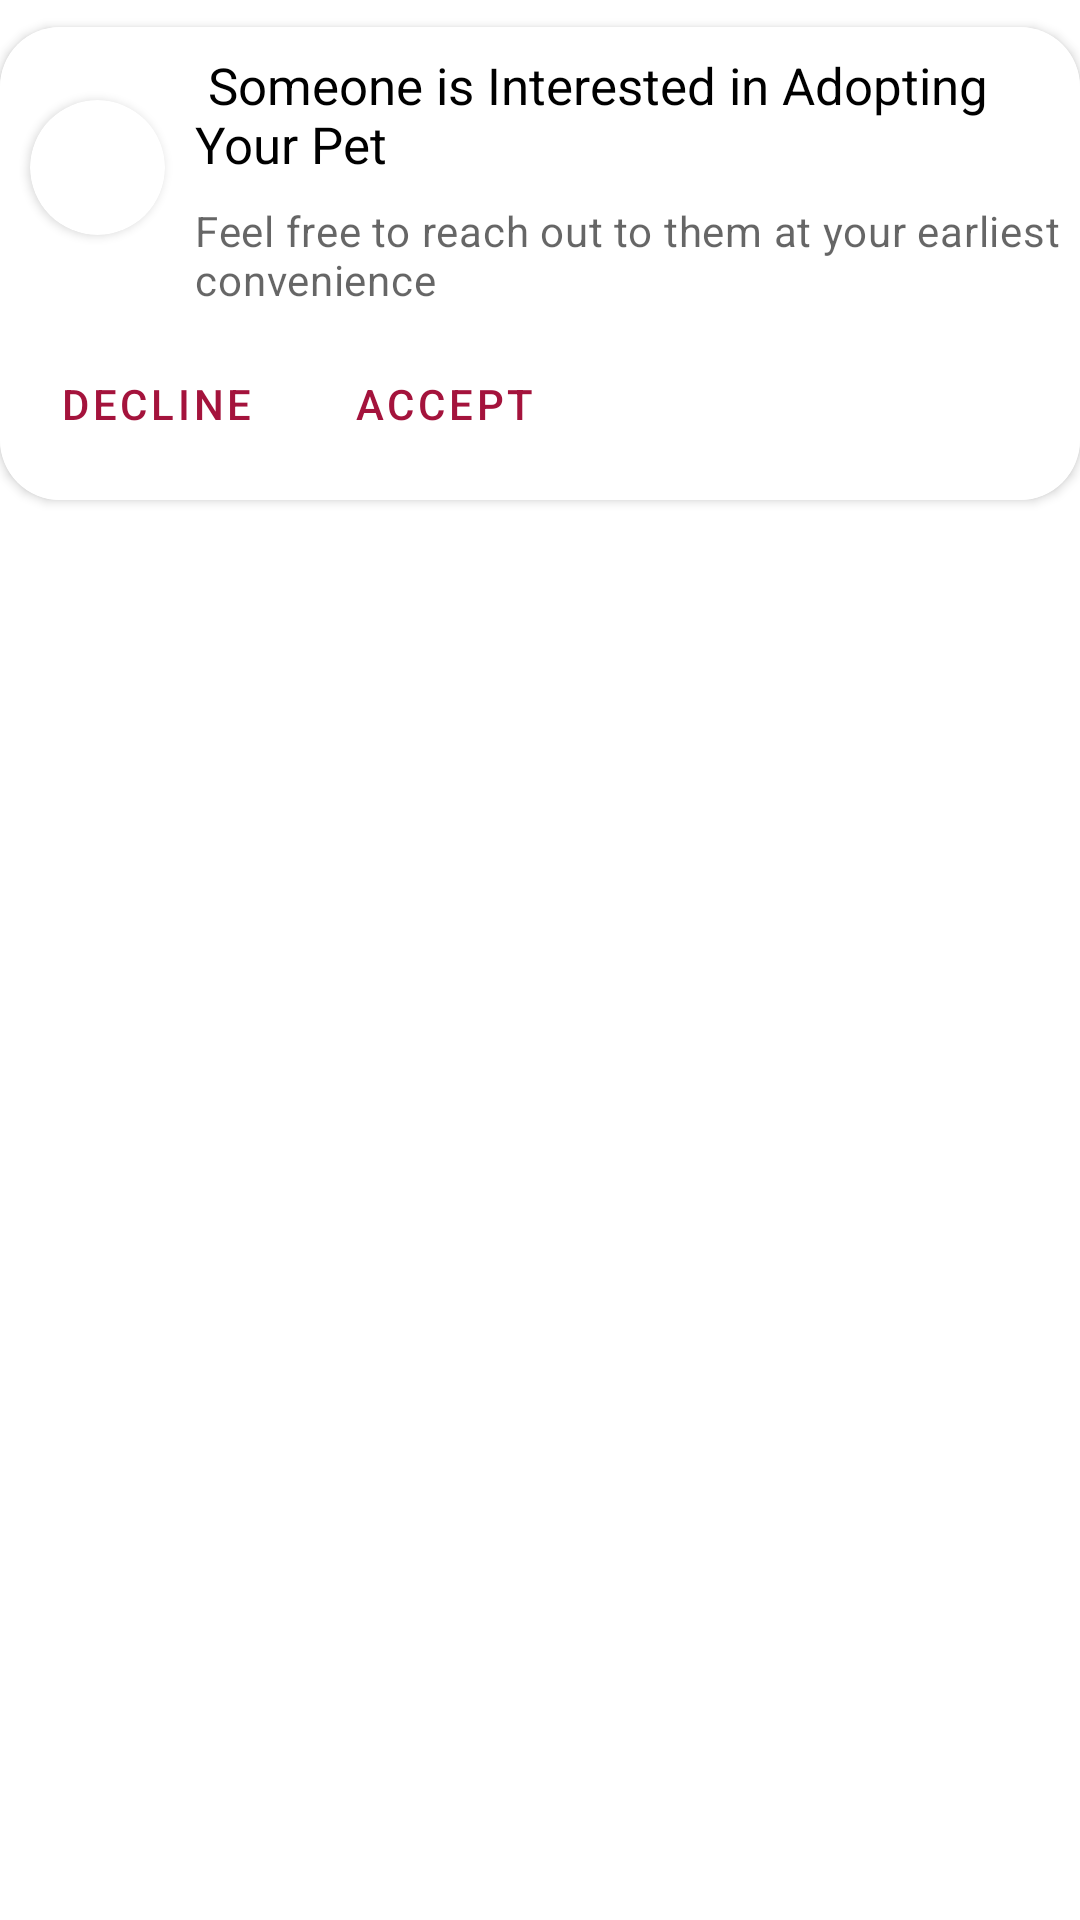

Produce the Android XML layout that renders to this screen, including the resource entries it uses.
<!-- AndroidManifest.xml: application theme Theme.Pet -->
<!-- res/layout/notify_item.xml -->
<?xml version="1.0" encoding="utf-8"?>
<LinearLayout xmlns:android="http://schemas.android.com/apk/res/android"
    xmlns:app="http://schemas.android.com/apk/res-auto"
    android:orientation="vertical"
    android:layout_width="match_parent"
    android:layout_height="wrap_content">

    <androidx.cardview.widget.CardView
        android:layout_width="match_parent"
        android:layout_marginTop="9dp"
        android:background="@color/black"
        app:cardCornerRadius="20dp"
        android:layout_height="wrap_content">

        
        <LinearLayout
            android:layout_width="match_parent"
            android:layout_height="wrap_content"
            android:orientation="vertical"
            android:background="@color/white"
            >
            

            <LinearLayout
                android:layout_width="match_parent"
                android:layout_height="wrap_content"
                android:orientation="horizontal"
                >
                <androidx.cardview.widget.CardView
                    android:layout_width="45dp"
                    android:layout_height="45dp"
                    android:layout_marginHorizontal="10dp"
                    android:layout_gravity="center"
                    app:cardCornerRadius="50dp">

                    <ImageView
                        android:id="@+id/r_profile"
                        android:layout_width="45dp"
                        android:layout_height="45dp"
                        android:src="@drawable/profile" />
                </androidx.cardview.widget.CardView>

            <LinearLayout
                android:layout_width="wrap_content"
                android:layout_height="wrap_content"
                android:orientation="vertical">
                <TextView
                    android:layout_width="match_parent"
                    android:id="@+id/r_h1"
                    android:layout_height="wrap_content"
                    android:textSize="17sp"
                    android:textColor="@color/black"
                    android:layout_marginTop="8dp"
                    android:text=" Someone is Interested in Adopting Your Pet"
                    />

                <TextView
                    android:layout_width="wrap_content"
                    android:layout_height="wrap_content"
                    android:layout_marginTop="8dp"
                    android:id="@+id/r_h2"
                    android:text="Feel free to reach out to them at your earliest convenience"
                    android:textAppearance="?attr/textAppearanceBody2"
                    android:textColor="?android:attr/textColorSecondary"
                    />
            </LinearLayout>
            </LinearLayout>
            <LinearLayout
                android:layout_width="wrap_content"
                android:layout_height="wrap_content"
                android:layout_margin="8dp"
                android:layout_gravity="start"
                android:orientation="horizontal">
                <com.google.android.material.button.MaterialButton
                    android:layout_width="wrap_content"
                    android:layout_height="wrap_content"
                    android:layout_marginEnd="8dp"
                    android:id="@+id/r_decline"
                    android:text="DECLINE"
                    style="?attr/borderlessButtonStyle"
                    />
                <com.google.android.material.button.MaterialButton
                    android:layout_width="wrap_content"
                    android:layout_height="wrap_content"
                    android:text="ACCEPT"
                    android:id="@+id/r_accept"
                    style="?attr/borderlessButtonStyle"
                    />
            </LinearLayout>
        </LinearLayout>

    </androidx.cardview.widget.CardView>

</LinearLayout>
<!-- resources referenced by this layout -->
<resources>
  <color name="black">#FF000000</color>
  <color name="white">#FFFFFFFF</color>
  <style name="Theme.Pet" parent="Base.Theme.Pet" />
  <style name="Base.Theme.Pet" parent="Theme.MaterialComponents.Light.NoActionBar">
          
          <item name="colorPrimary">@color/primary</item>
          <item name="android:windowIsTranslucent">true</item>
          <item name="android:statusBarColor">@color/pink</item>
          <item name="android:navigationBarColor">@color/pink</item>
      </style>
  <color name="primary">#a4133c</color>
  <color name="pink">#800f2f</color>
</resources>
